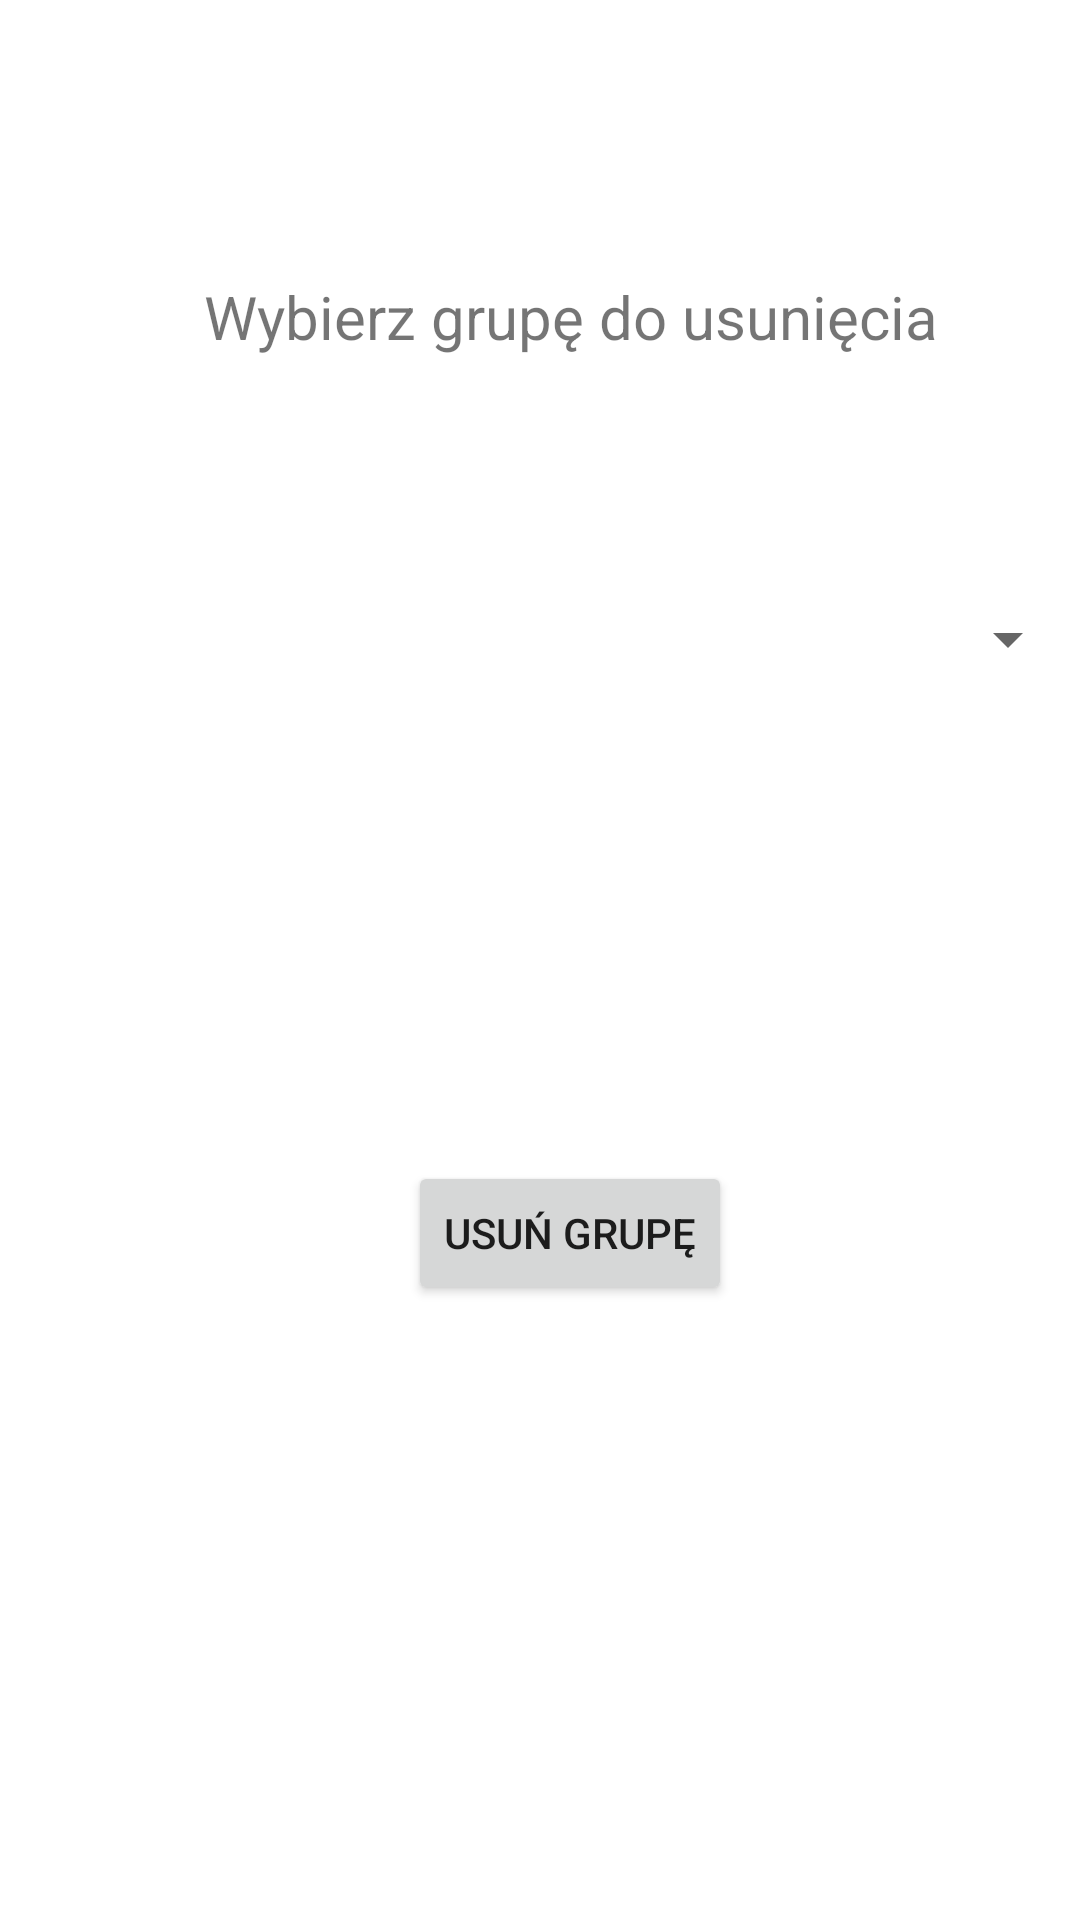

Produce the Android XML layout that renders to this screen, including the resource entries it uses.
<!-- AndroidManifest.xml: application theme AppTheme -->
<!-- res/layout/activity_delete_group.xml -->
<?xml version="1.0" encoding="utf-8"?>
<android.support.constraint.ConstraintLayout xmlns:android="http://schemas.android.com/apk/res/android"
    xmlns:app="http://schemas.android.com/apk/res-auto"
    xmlns:tools="http://schemas.android.com/tools"
    android:layout_width="match_parent"
    android:layout_height="match_parent"
    tools:context=".DeleteGroupActivity">

    <TextView
        android:id="@+id/textView3"
        android:layout_width="wrap_content"
        android:layout_height="wrap_content"
        android:layout_marginLeft="68dp"
        android:layout_marginStart="68dp"
        android:layout_marginTop="92dp"
        android:text="@string/WD_delete_label"
        android:textSize="20sp"
        app:layout_constraintStart_toStartOf="parent"
        app:layout_constraintTop_toTopOf="parent" />

    <Spinner
        android:id="@+id/subgroup_spinner"
        android:layout_width="match_parent"
        android:layout_height="28dp"
        android:layout_marginTop="80dp"
        android:textAlignment="center"
        app:layout_constraintTop_toBottomOf="@+id/textView3"
        tools:layout_editor_absoluteX="8dp" />

    <Button
        android:id="@+id/button"
        android:layout_width="wrap_content"
        android:layout_height="wrap_content"
        android:layout_marginLeft="136dp"
        android:layout_marginStart="136dp"
        android:layout_marginTop="160dp"
        android:onClick="deleteSelectedGroup"
        android:text="@string/WD_delete_group"
        app:layout_constraintStart_toStartOf="parent"
        app:layout_constraintTop_toBottomOf="@+id/subgroup_spinner" />
</android.support.constraint.ConstraintLayout>
<!-- resources referenced by this layout -->
<resources>
  <string name="WD_delete_group">Usuń grupę</string>
  <string name="WD_delete_label">Wybierz grupę do usunięcia</string>
</resources>
